Photos from the image-classification dataset "dataset" in the GitHub repository wendayusup/Multi-Component-Manufacturing-Defect-Metrology. Its 2 classes are: defect, normal.

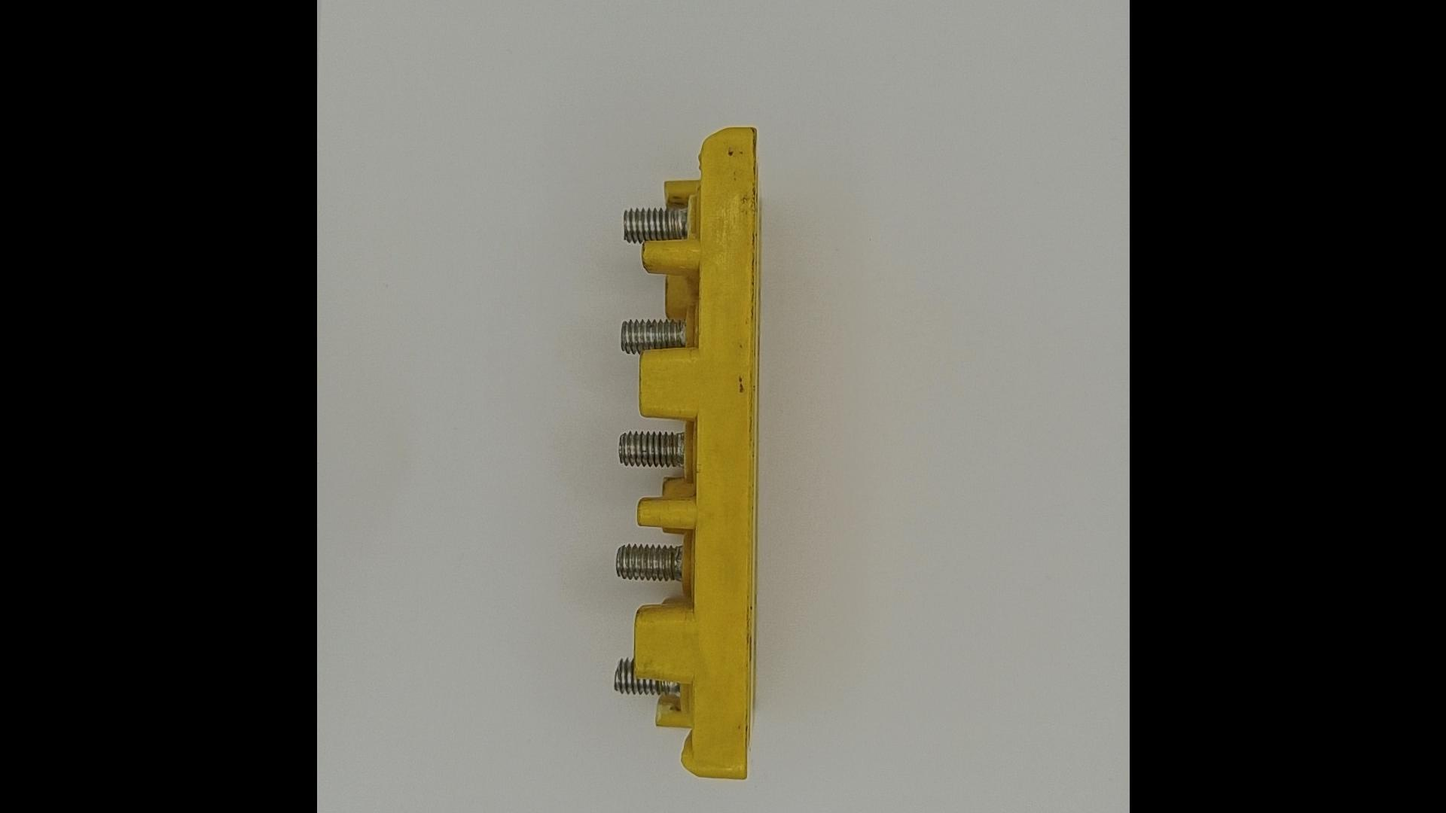
Label: defect

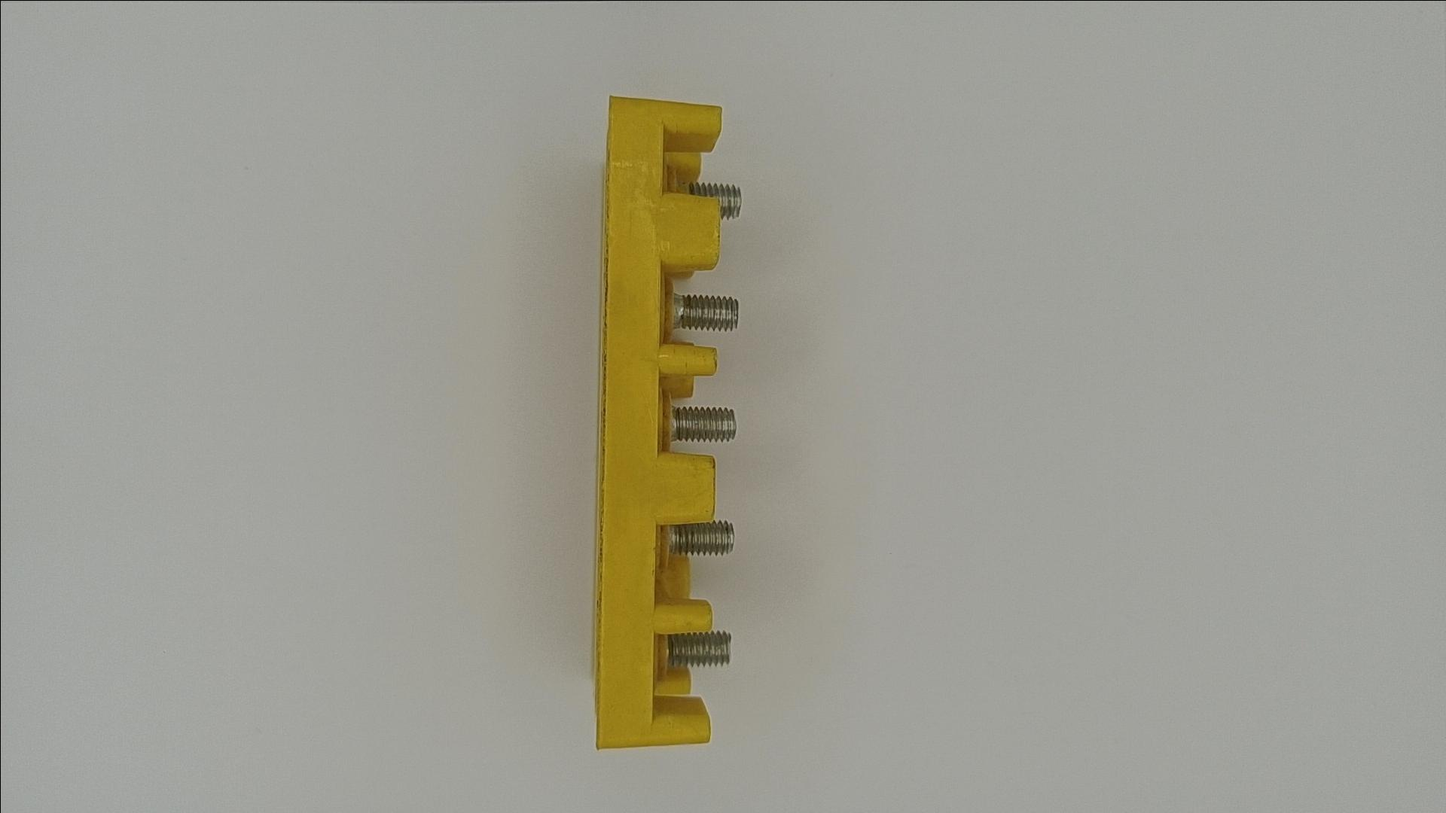
Label: normal

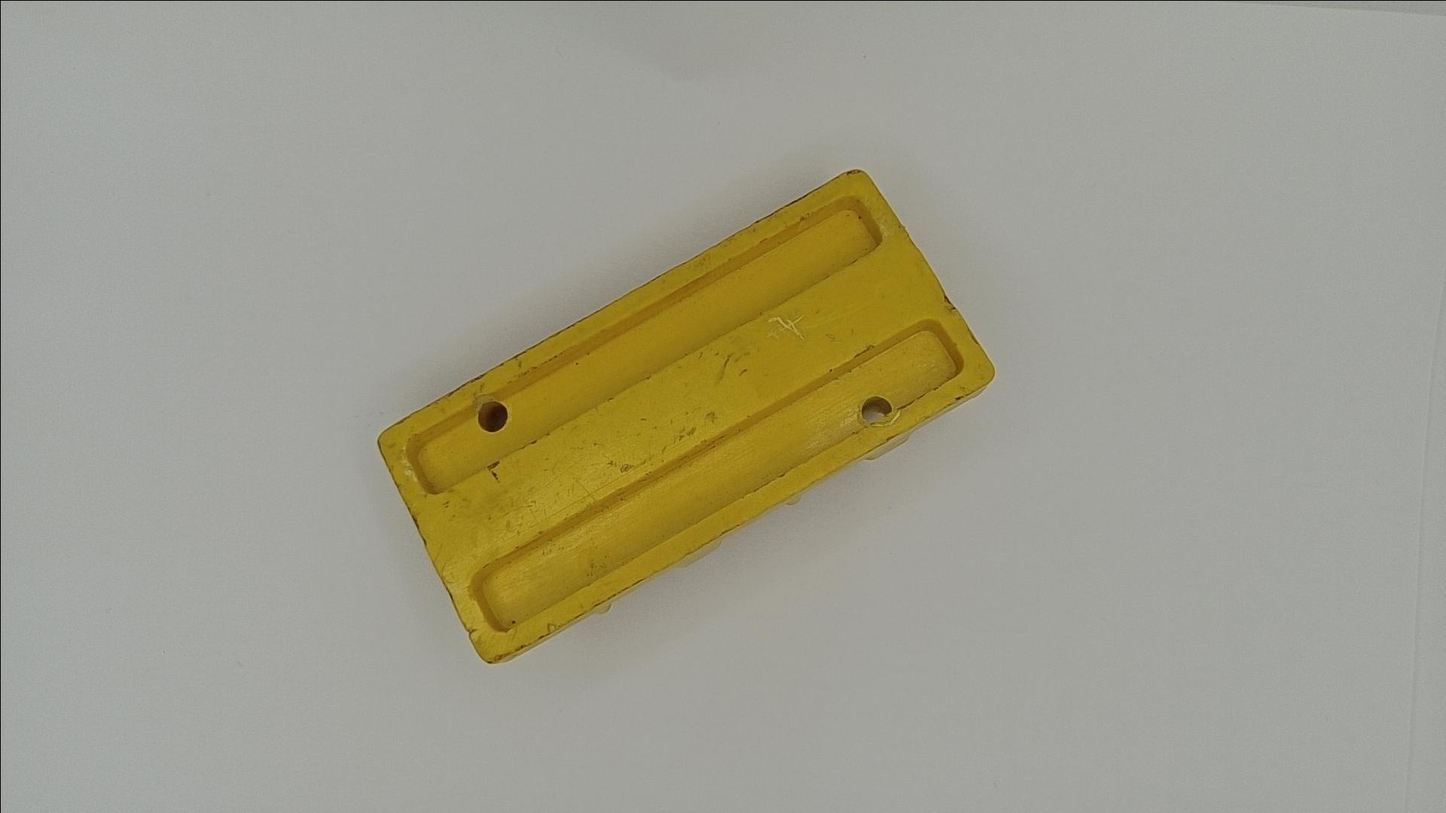
Label: defect

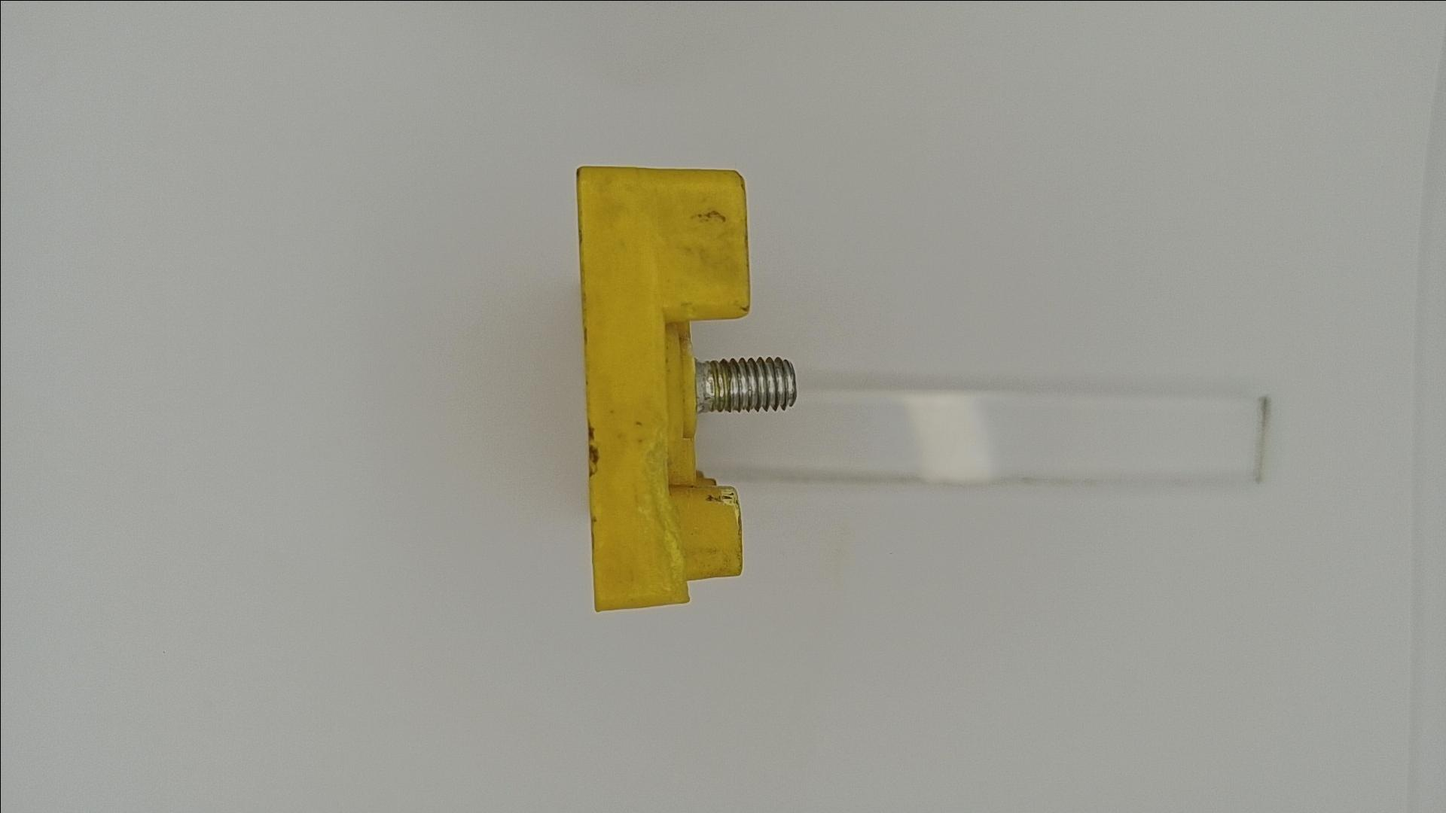
Label: defect

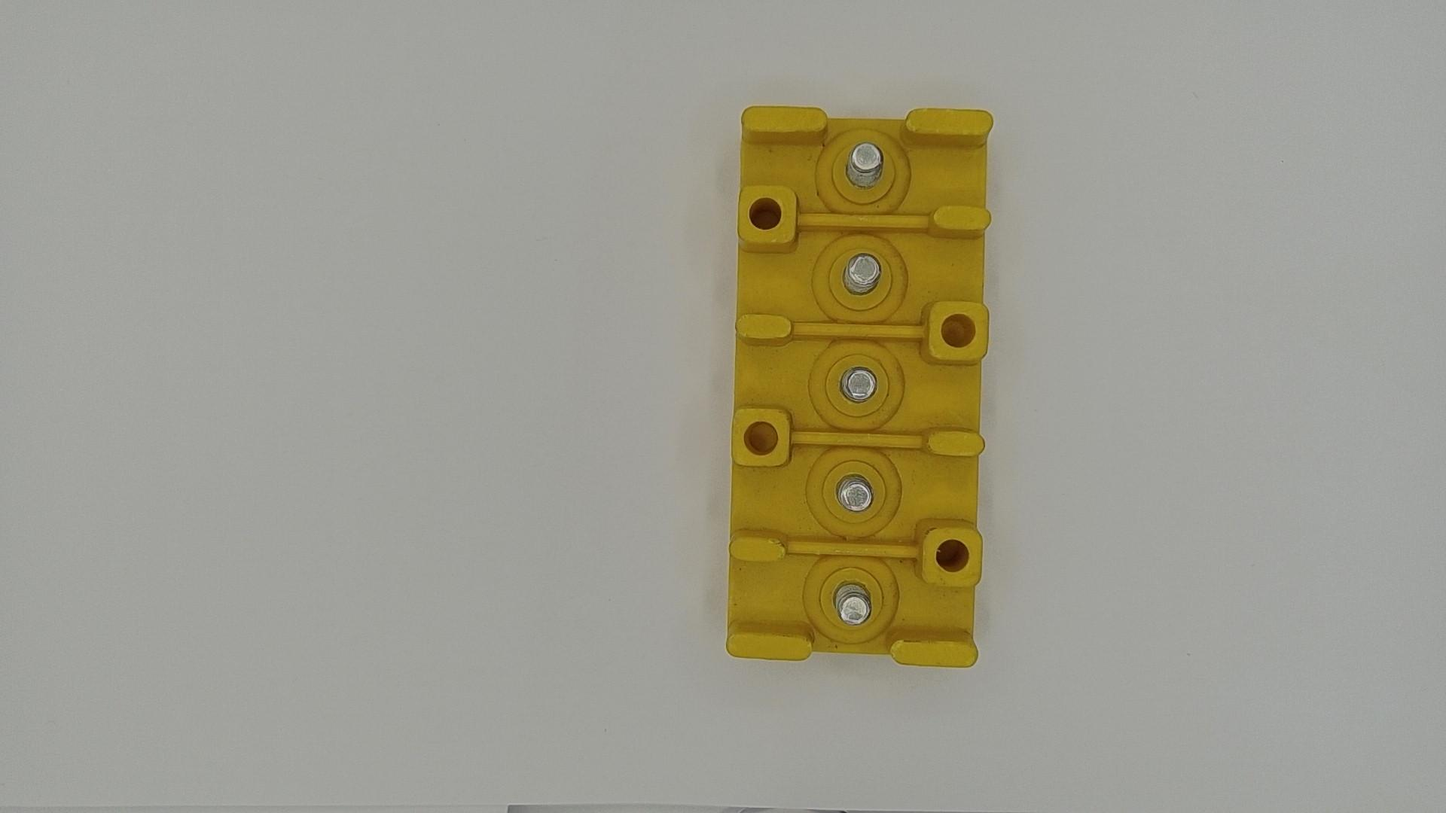
Label: normal

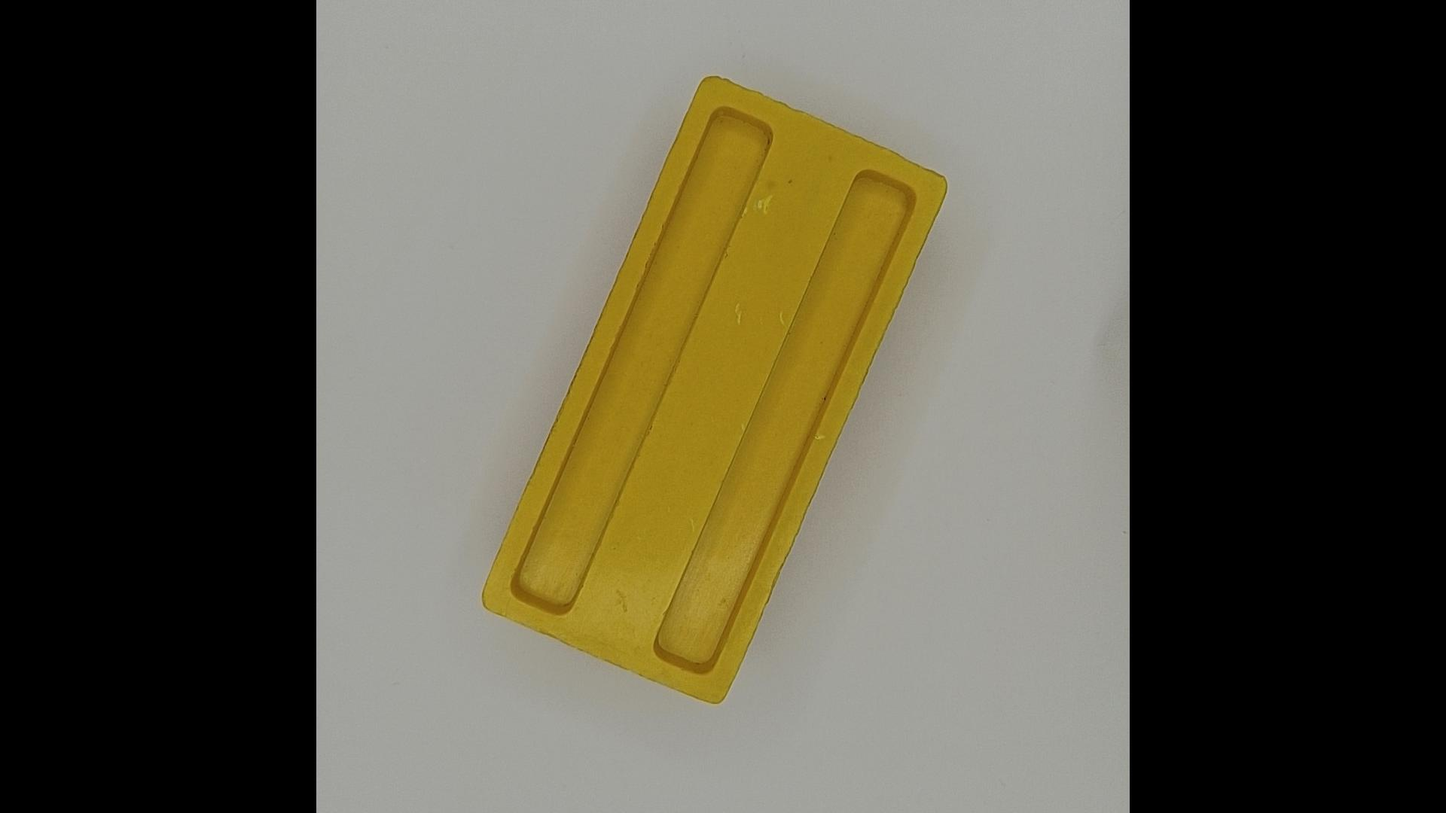
Label: normal
